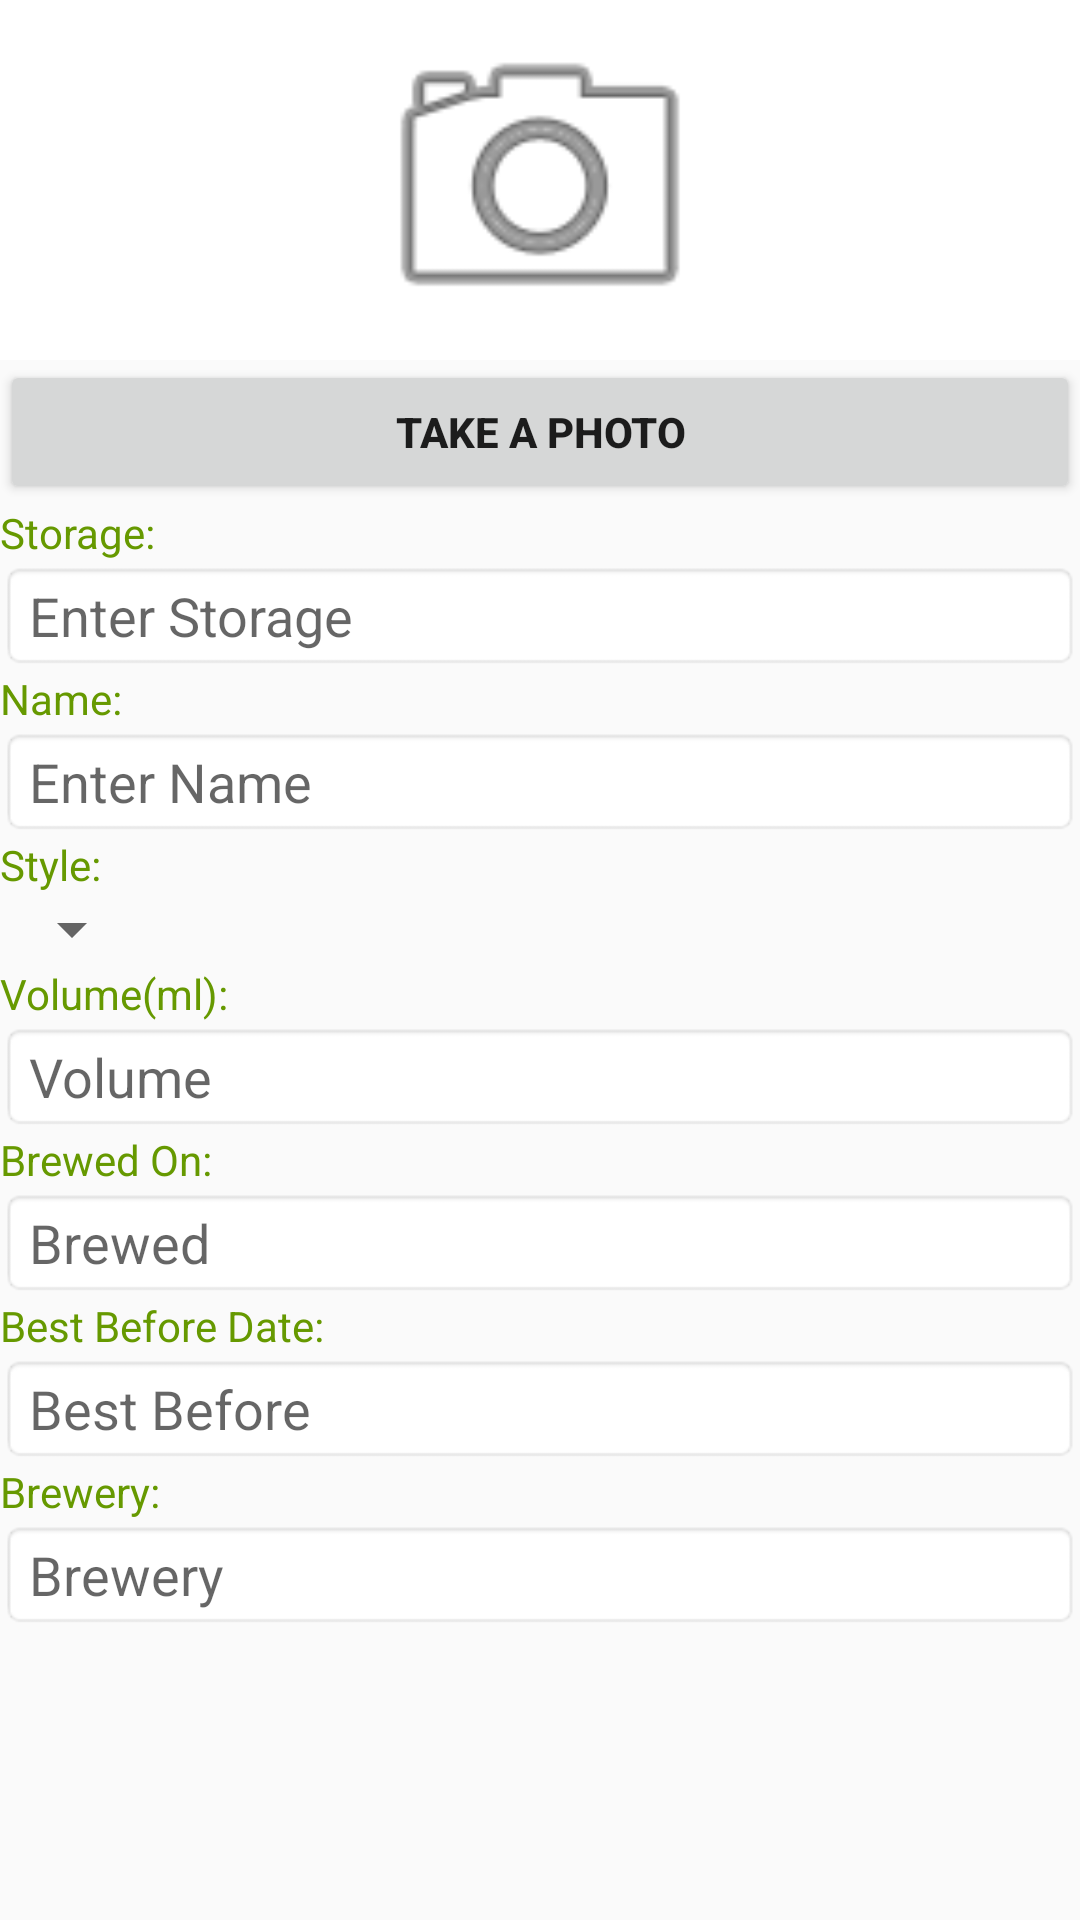

Layout XML and referenced resources for this Android screen:
<!-- AndroidManifest.xml: application theme AppTheme -->
<!-- res/layout/activity_add_update.xml -->
<?xml version="1.0" encoding="utf-8"?>
<LinearLayout xmlns:android="http://schemas.android.com/apk/res/android"
    xmlns:app="http://schemas.android.com/apk/res-auto"
    xmlns:tools="http://schemas.android.com/tools"
    android:layout_width="match_parent"
    android:layout_height="match_parent"
    android:orientation="vertical"
    android:background="@drawable/gradient"
    tools:context=".AddUpdate">

    <ImageView
        android:id="@+id/capturedImage"
        android:layout_width="match_parent"
        android:layout_height="120dp"
        android:layout_above="@+id/btnTakePicture"
        android:background="#FFFFFF"
        app:srcCompat="@android:drawable/ic_menu_camera" />

    <ProgressBar
        android:layout_width="wrap_content"
        android:layout_height="wrap_content"
        android:id="@+id/pbar"
        style="@style/Widget.AppCompat.ProgressBar"
        android:layout_gravity="center"
        android:indeterminate="true"
        android:visibility="gone"/>

    <Button
        android:id="@+id/btnTakePicture"
        android:layout_width="match_parent"
        android:layout_height="wrap_content"
        android:layout_alignParentBottom="true"
        android:layout_centerHorizontal="true"
        android:text="Take a Photo"
        android:textStyle="bold" />

    <TextView
        android:layout_width="wrap_content"
        android:layout_height="wrap_content"
        android:textColor="@android:color/holo_green_dark"
        android:text="Storage:"/>

    <EditText
        android:layout_width="match_parent"
        android:layout_height="wrap_content"
        android:id="@+id/edit_text"
        android:hint="Enter Storage"
        android:inputType="text"
        android:background="@android:drawable/editbox_background"/>

    <TextView
        android:layout_width="wrap_content"
        android:layout_height="wrap_content"
        android:textColor="@android:color/holo_green_dark"
        android:text="Name:"/>

    <EditText
        android:layout_width="match_parent"
        android:layout_height="wrap_content"
        android:id="@+id/edit_name"
        android:hint="Enter Name"
        android:inputType="text"
        android:background="@android:drawable/editbox_background"/>
    <TextView
        android:layout_width="wrap_content"
        android:layout_height="wrap_content"
        android:textColor="@android:color/holo_green_dark"
        android:text="Style:"/>

    <Spinner
        android:id="@+id/spinner_style"
        android:layout_width="wrap_content"
        android:layout_height="wrap_content"
        >

    </Spinner>

    <TextView
        android:layout_width="wrap_content"
        android:layout_height="wrap_content"
        android:textColor="@android:color/holo_green_dark"
        android:text="Volume(ml):"/>

    <EditText
        android:id="@+id/etVolume"
        android:layout_width="match_parent"
        android:layout_height="wrap_content"
        android:hint="Volume"
        android:inputType="phone"
        android:background="@android:drawable/editbox_background" />

    <TextView
        android:layout_width="wrap_content"
        android:layout_height="wrap_content"
        android:textColor="@android:color/holo_green_dark"
        android:text="Brewed On:"/>

    <EditText
        android:id="@+id/etBrewed"
        android:layout_width="match_parent"
        android:layout_height="wrap_content"
        android:hint="Brewed"
        android:inputType="phone"
        android:background="@android:drawable/editbox_background" />

    <TextView
        android:layout_width="wrap_content"
        android:layout_height="wrap_content"
        android:textColor="@android:color/holo_green_dark"
        android:text="Best Before Date:"/>

    <EditText
        android:id="@+id/etExpDate"
        android:layout_width="match_parent"
        android:layout_height="wrap_content"
        android:hint="Best Before"
        android:inputType="phone"
        android:background="@android:drawable/editbox_background" />

    <TextView
        android:layout_width="wrap_content"
        android:layout_height="wrap_content"
        android:textColor="@android:color/holo_green_dark"
        android:text="Brewery:"/>

    <EditText
        android:id="@+id/etBrewery"
        android:layout_width="match_parent"
        android:layout_height="wrap_content"
        android:hint="Brewery"
        android:inputType="text"
        android:background="@android:drawable/editbox_background" />

</LinearLayout>
<!-- resources referenced by this layout -->
<resources>
  <style name="AppTheme" parent="Theme.AppCompat.Light.DarkActionBar">
          
          <item name="colorPrimary">@color/colorPrimary</item>
          <item name="colorPrimaryDark">@color/colorPrimaryDark</item>
          <item name="colorAccent">@color/colorAccent</item>
      </style>
  <color name="colorPrimary">#6200EE</color>
  <color name="colorPrimaryDark">#3700B3</color>
  <color name="colorAccent">#03DAC5</color>
</resources>
